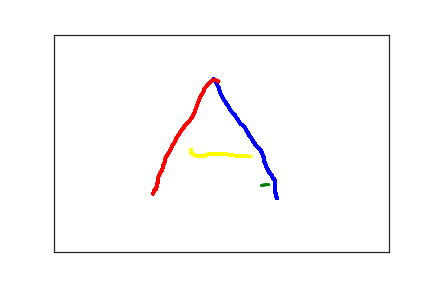

The file beside this chart, header and first rows:
3.330000000000000000e+02, 3.770000000000000000e+02, 0.000000000000000000e+00, 1.000000000000000000e+00
3.310000000000000000e+02, 3.670000000000000000e+02, 1.640000000000000000e+02, 1.000000000000000000e+00
3.310000000000000000e+02, 3.650000000000000000e+02, 1.880000000000000000e+02, 1.000000000000000000e+00
3.310000000000000000e+02, 3.640000000000000000e+02, 2.100000000000000000e+02, 1.000000000000000000e+00
3.300000000000000000e+02, 3.620000000000000000e+02, 2.250000000000000000e+02, 1.000000000000000000e+00
3.300000000000000000e+02, 3.600000000000000000e+02, 2.440000000000000000e+02, 1.000000000000000000e+00
3.300000000000000000e+02, 3.580000000000000000e+02, 2.610000000000000000e+02, 1.000000000000000000e+00
3.300000000000000000e+02, 3.550000000000000000e+02, 2.770000000000000000e+02, 1.000000000000000000e+00
3.300000000000000000e+02, 3.530000000000000000e+02, 2.900000000000000000e+02, 1.000000000000000000e+00
3.300000000000000000e+02, 3.510000000000000000e+02, 3.080000000000000000e+02, 1.000000000000000000e+00
3.300000000000000000e+02, 3.490000000000000000e+02, 3.300000000000000000e+02, 1.000000000000000000e+00
3.300000000000000000e+02, 3.470000000000000000e+02, 3.420000000000000000e+02, 1.000000000000000000e+00
3.300000000000000000e+02, 3.440000000000000000e+02, 3.570000000000000000e+02, 1.000000000000000000e+00
3.300000000000000000e+02, 3.420000000000000000e+02, 3.820000000000000000e+02, 1.000000000000000000e+00
3.300000000000000000e+02, 3.390000000000000000e+02, 3.970000000000000000e+02, 1.000000000000000000e+00
3.300000000000000000e+02, 3.370000000000000000e+02, 4.140000000000000000e+02, 1.000000000000000000e+00
3.300000000000000000e+02, 3.350000000000000000e+02, 4.300000000000000000e+02, 1.000000000000000000e+00
3.290000000000000000e+02, 3.330000000000000000e+02, 4.410000000000000000e+02, 1.000000000000000000e+00
3.280000000000000000e+02, 3.310000000000000000e+02, 4.560000000000000000e+02, 1.000000000000000000e+00
3.270000000000000000e+02, 3.300000000000000000e+02, 4.820000000000000000e+02, 1.000000000000000000e+00
3.260000000000000000e+02, 3.280000000000000000e+02, 4.970000000000000000e+02, 1.000000000000000000e+00
3.260000000000000000e+02, 3.270000000000000000e+02, 5.210000000000000000e+02, 1.000000000000000000e+00
3.260000000000000000e+02, 3.260000000000000000e+02, 5.370000000000000000e+02, 1.000000000000000000e+00
3.250000000000000000e+02, 3.240000000000000000e+02, 5.550000000000000000e+02, 1.000000000000000000e+00
3.240000000000000000e+02, 3.210000000000000000e+02, 5.730000000000000000e+02, 1.000000000000000000e+00
3.230000000000000000e+02, 3.190000000000000000e+02, 5.950000000000000000e+02, 1.000000000000000000e+00
3.220000000000000000e+02, 3.180000000000000000e+02, 6.110000000000000000e+02, 1.000000000000000000e+00
3.210000000000000000e+02, 3.160000000000000000e+02, 6.300000000000000000e+02, 1.000000000000000000e+00
3.210000000000000000e+02, 3.150000000000000000e+02, 6.440000000000000000e+02, 1.000000000000000000e+00
3.200000000000000000e+02, 3.130000000000000000e+02, 6.620000000000000000e+02, 1.000000000000000000e+00
3.190000000000000000e+02, 3.120000000000000000e+02, 6.840000000000000000e+02, 1.000000000000000000e+00
3.190000000000000000e+02, 3.110000000000000000e+02, 7.030000000000000000e+02, 1.000000000000000000e+00
3.190000000000000000e+02, 3.090000000000000000e+02, 7.180000000000000000e+02, 1.000000000000000000e+00
3.180000000000000000e+02, 3.070000000000000000e+02, 7.360000000000000000e+02, 1.000000000000000000e+00
3.170000000000000000e+02, 3.040000000000000000e+02, 7.590000000000000000e+02, 1.000000000000000000e+00
3.170000000000000000e+02, 3.020000000000000000e+02, 7.770000000000000000e+02, 1.000000000000000000e+00
3.160000000000000000e+02, 3.000000000000000000e+02, 7.930000000000000000e+02, 1.000000000000000000e+00
3.160000000000000000e+02, 2.980000000000000000e+02, 8.080000000000000000e+02, 1.000000000000000000e+00
3.150000000000000000e+02, 2.960000000000000000e+02, 8.230000000000000000e+02, 1.000000000000000000e+00
3.150000000000000000e+02, 2.940000000000000000e+02, 8.430000000000000000e+02, 1.000000000000000000e+00
3.140000000000000000e+02, 2.920000000000000000e+02, 8.650000000000000000e+02, 1.000000000000000000e+00
3.140000000000000000e+02, 2.890000000000000000e+02, 8.770000000000000000e+02, 1.000000000000000000e+00
3.140000000000000000e+02, 2.870000000000000000e+02, 8.930000000000000000e+02, 1.000000000000000000e+00
3.130000000000000000e+02, 2.850000000000000000e+02, 9.110000000000000000e+02, 1.000000000000000000e+00
3.130000000000000000e+02, 2.830000000000000000e+02, 9.290000000000000000e+02, 1.000000000000000000e+00
3.130000000000000000e+02, 2.810000000000000000e+02, 9.420000000000000000e+02, 1.000000000000000000e+00
3.120000000000000000e+02, 2.790000000000000000e+02, 9.570000000000000000e+02, 1.000000000000000000e+00
3.120000000000000000e+02, 2.770000000000000000e+02, 9.770000000000000000e+02, 1.000000000000000000e+00
3.110000000000000000e+02, 2.750000000000000000e+02, 9.940000000000000000e+02, 1.000000000000000000e+00
3.110000000000000000e+02, 2.720000000000000000e+02, 1.016000000000000000e+03, 1.000000000000000000e+00
3.100000000000000000e+02, 2.710000000000000000e+02, 1.032000000000000000e+03, 1.000000000000000000e+00
3.090000000000000000e+02, 2.690000000000000000e+02, 1.046000000000000000e+03, 1.000000000000000000e+00
3.090000000000000000e+02, 2.670000000000000000e+02, 1.059000000000000000e+03, 1.000000000000000000e+00
3.080000000000000000e+02, 2.650000000000000000e+02, 1.079000000000000000e+03, 1.000000000000000000e+00
3.070000000000000000e+02, 2.640000000000000000e+02, 1.089000000000000000e+03, 1.000000000000000000e+00
3.070000000000000000e+02, 2.620000000000000000e+02, 1.109000000000000000e+03, 1.000000000000000000e+00
3.060000000000000000e+02, 2.610000000000000000e+02, 1.134000000000000000e+03, 1.000000000000000000e+00
3.050000000000000000e+02, 2.600000000000000000e+02, 1.151000000000000000e+03, 1.000000000000000000e+00
3.040000000000000000e+02, 2.580000000000000000e+02, 1.163000000000000000e+03, 1.000000000000000000e+00
3.030000000000000000e+02, 2.570000000000000000e+02, 1.175000000000000000e+03, 1.000000000000000000e+00
3.020000000000000000e+02, 2.560000000000000000e+02, 1.191000000000000000e+03, 1.000000000000000000e+00
... 242 more rows
